Photos from the image-classification dataset "data3" in the GitHub repository An-Shan/Bag-recognition-with-VGG16. Its 10 classes are: backpack, bucket bag, duffle bag, fanny pack, luggage, messenger bag, saddle bag, satchel, sleeping bag, tote bag.

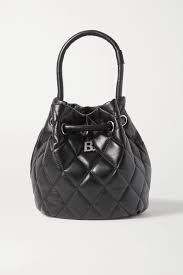
Label: bucket bag

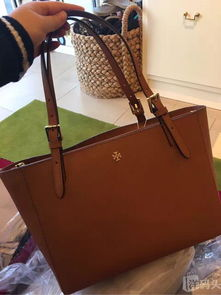
Label: tote bag

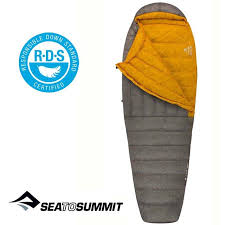
Label: sleeping bag

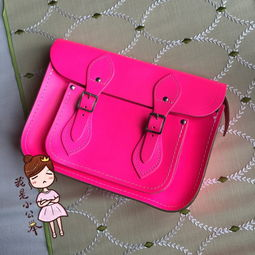
Label: satchel

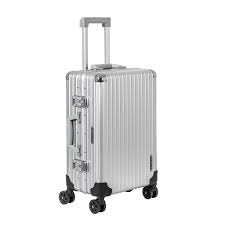
Label: luggage

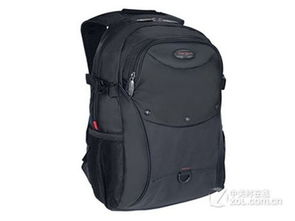
Label: backpack
